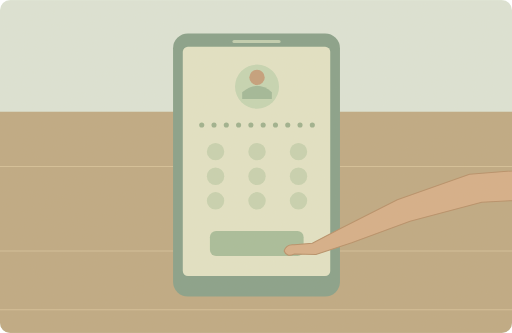
t = 0.00 s
t = 1.88 s: frame unchanged from t = 0.00 s, image omitted
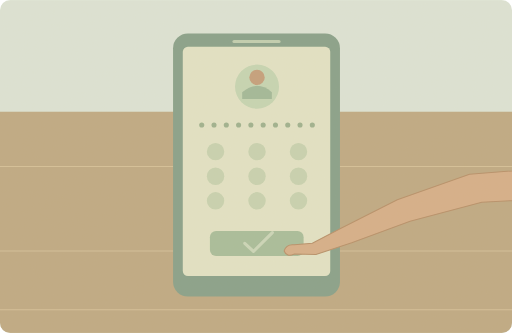
t = 3.35 s
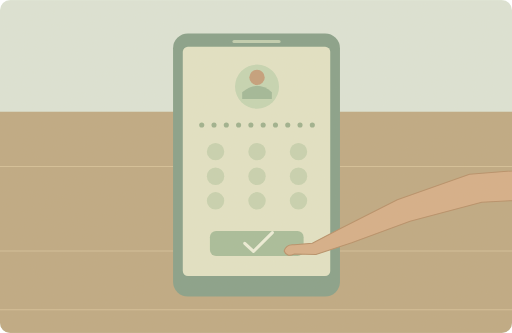
t = 5.35 s
t = 6.50 s: frame unchanged from t = 5.35 s, image omitted
t = 8.80 s: frame unchanged from t = 5.35 s, image omitted

The animated SVG that drew these frames (rendered in a browser with its animation timeline set to each time). Animation: 1 SMIL element (animate=1); one cycle of 10.00 s, repeats indefinitely.

<svg xmlns="http://www.w3.org/2000/svg" width="1000" height="650" viewBox="0 0 1000 650" role="img" aria-labelledby="title desc"><title id="title">单词小故事</title><desc id="desc">I saved your phone number on my new phone.</desc><metadata>{"wordId": "number", "dailyExample": "I saved your phone number on my new phone.", "source": "https://github.com/go1app/word-atlas/blob/main/public/atlas/entries/2.json", "attribution": "Word Atlas contributors — CC BY 4.0", "license": "https://creativecommons.org/licenses/by/4.0/", "changes": "New original vector animation interpreting the daily example.", "durationSeconds": 10}</metadata><defs><clipPath id="frame"><rect width="1000" height="650" rx="20"/></clipPath><filter id="paper"><feTurbulence type="fractalNoise" baseFrequency=".74" numOctaves="3" stitchTiles="stitch"/><feColorMatrix type="saturate" values="0"/><feComponentTransfer><feFuncA type="linear" slope=".065"/></feComponentTransfer><feBlend in="SourceGraphic" mode="soft-light"/></filter><filter id="glow" x="-100%" y="-100%" width="300%" height="300%"><feGaussianBlur stdDeviation="8"/></filter></defs><g clip-path="url(#frame)"><rect x="0" y="0" width="1000" height="650" rx="0" fill="#dce5d8" /><rect x="0" y="218" width="1000" height="432" rx="0" fill="#bda780" /><path d="M0 325H1000M0 490H1000M0 605H1000" fill="none" stroke="#d4bf97" stroke-width="2" stroke-linecap="round" stroke-linejoin="round" /><rect x="338" y="65" width="326" height="514" rx="29" fill="#839e87" /><rect x="357" y="91" width="288" height="448" rx="10" fill="#e2e4c6" /><rect x="454" y="78" width="94" height="6" rx="3" fill="#bfceb0" /><circle cx="502" cy="169" r="43" fill="#c4d5b3" /><circle cx="502" cy="151" r="15" fill="#c39c78" /><path d="M473 193V180Q502 155 531 180V193Z" fill="#9eb797" stroke="none" stroke-width="2" stroke-linecap="round" stroke-linejoin="round" /><circle cx="394" cy="244" r="5" fill="#9aaf8c" /><circle cx="418" cy="244" r="5" fill="#9aaf8c" /><circle cx="442" cy="244" r="5" fill="#9aaf8c" /><circle cx="466" cy="244" r="5" fill="#9aaf8c" /><circle cx="490" cy="244" r="5" fill="#9aaf8c" /><circle cx="514" cy="244" r="5" fill="#9aaf8c" /><circle cx="538" cy="244" r="5" fill="#9aaf8c" /><circle cx="562" cy="244" r="5" fill="#9aaf8c" /><circle cx="586" cy="244" r="5" fill="#9aaf8c" /><circle cx="610" cy="244" r="5" fill="#9aaf8c" /><circle cx="421" cy="296" r="17" fill="#c6d2b0" /><circle cx="502" cy="296" r="17" fill="#c6d2b0" /><circle cx="583" cy="296" r="17" fill="#c6d2b0" /><circle cx="421" cy="344" r="17" fill="#c6d2b0" /><circle cx="502" cy="344" r="17" fill="#c6d2b0" /><circle cx="583" cy="344" r="17" fill="#c6d2b0" /><circle cx="421" cy="392" r="17" fill="#c6d2b0" /><circle cx="502" cy="392" r="17" fill="#c6d2b0" /><circle cx="583" cy="392" r="17" fill="#c6d2b0" /><rect x="410" y="451" width="183" height="49" rx="12" fill="#a5bc99" /><g><animate attributeName="opacity" values="0;0;1;1;0" keyTimes="0;.25;.42;.88;1" dur="10s" repeatCount="indefinite"/><path d="M478 475l17 16 37 -37" fill="none" stroke="#eef0db" stroke-width="6" stroke-linecap="round" stroke-linejoin="round" /></g><path d="M1100 326L917 340 776 390 667 445 610 475 575 478Q559 476 555 490Q560 503 575 496L617 497 687 474 801 432 941 395 1100 386Z" fill="#d5ad86" stroke="#b58c65" stroke-width="2" stroke-linecap="round" stroke-linejoin="round" /><rect width="1000" height="650" fill="#ddc8a0" opacity=".14" filter="url(#paper)" pointer-events="none"/></g></svg>
